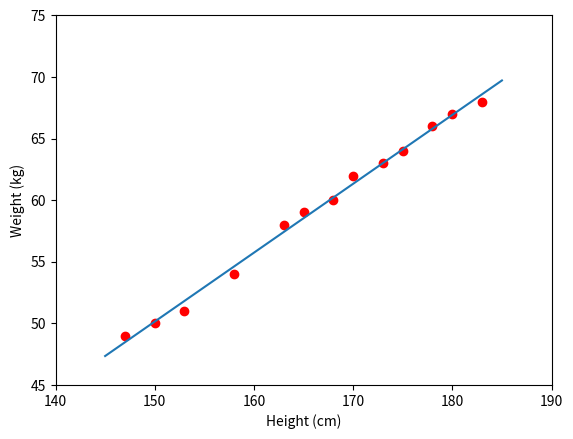

Here is the Python script that generated this plot:
import numpy as np  
import matplotlib.pyplot as plt 

# height (cm)
x = np.array([[147, 150, 153, 158, 163, 165, 168, 170, 173, 175, 178, 180, 183]]).T
# weight (kg)
y = np.array([[ 49, 50, 51,  54, 58, 59, 60, 62, 63, 64, 66, 67, 68]]).T

#Visuaize data  
def display(x, y):
    plt.plot(y, x  , 'ro')
    plt.axis([ 45,75 ,140,190 ])
    plt.xlabel('Height (cm)')
    plt.ylabel('Weight (cm)')
    plt.show() 
display(x, y)

#Building  Xbar  
one =  np.ones((x.shape[0] , 1))
Xbar  =  np.concatenate((one  ,  x)  ,  axis  = 1  )

#Caculating  weights   of the  fiting  line  
A  =  np.dot(Xbar.T , Xbar)
b  =  np.dot(Xbar.T ,  y)
W  =  np.dot(np.linalg.pinv(A) ,b  )    
print (W)

def guess ( xd,w):
    y0  =  w[1][0]*xd + w[0][0]
    return  y0 
#Predict weight of person with height 157 cm :
print (guess(157 , W))

def print_fitting_line(w  , x , y ):
    w0  = w[0][0]
    w1  = w[1][0]
    x0  =  np.linspace(145,185 , 2)
    y0  =  w1*x0 + w0
    plt.plot(x.T , y.T,'ro')
    plt.plot(x0 ,y0) 
    plt.axis([140, 190, 45, 75])
    plt.xlabel('Height (cm)')
    plt.ylabel('Weight (kg)')
    plt.show()

print_fitting_line(W ,x,y)
